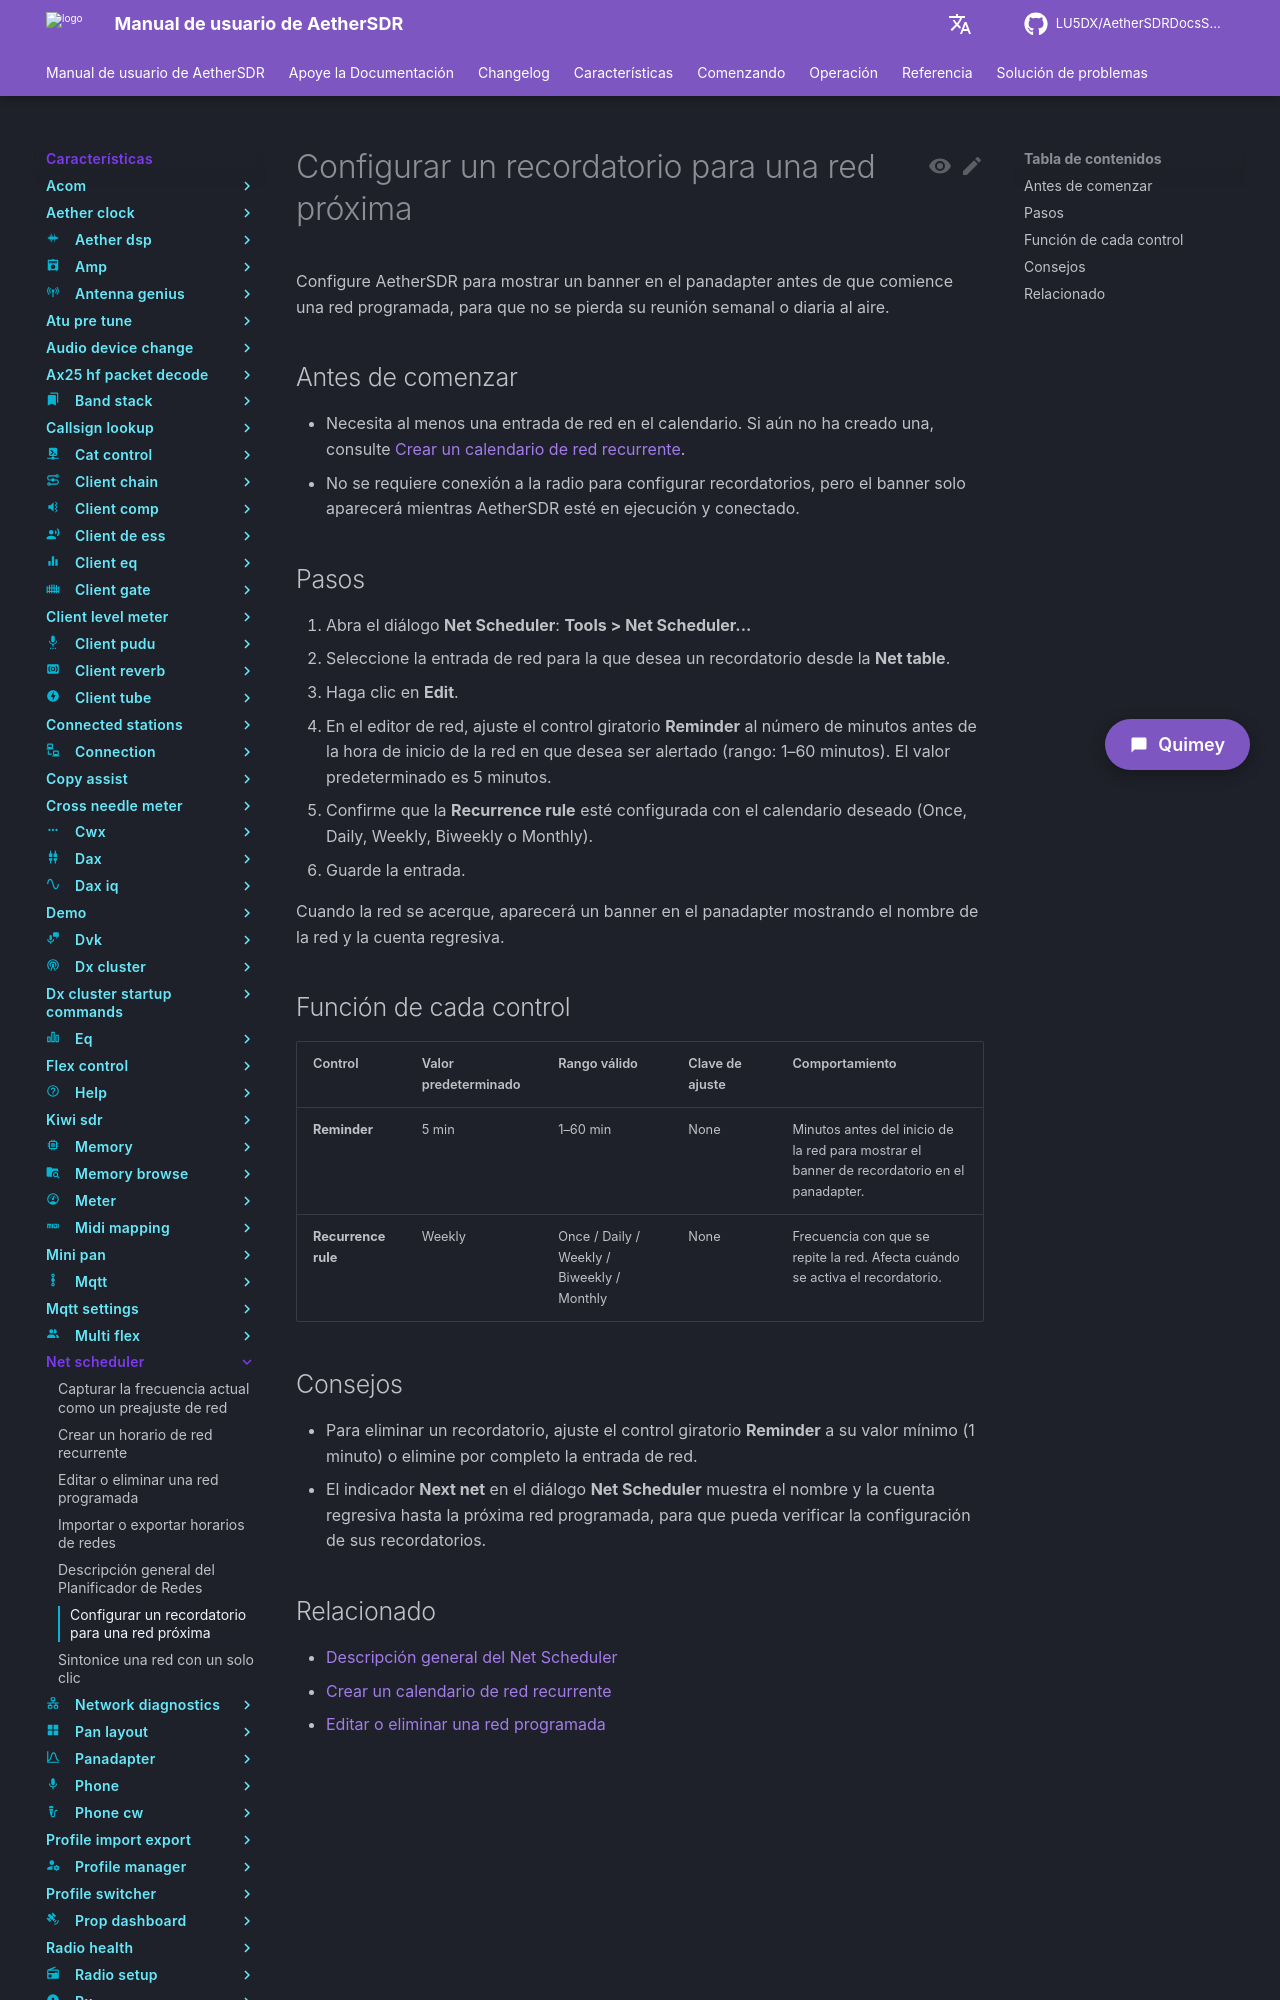

repository: LU5DX/AetherSDRDocsSpanish · page: 26.8.4/features/net-scheduler/set-a-reminder-for-an-upcoming-net/index.html · generator: mkdocs

# Configurar un recordatorio para una red próxima

Configure AetherSDR para mostrar un banner en el panadapter antes de que comience una red programada, para que no se pierda su reunión semanal o diaria al aire.

## Antes de comenzar

- Necesita al menos una entrada de red en el calendario. Si aún no ha creado una, consulte [Crear un calendario de red recurrente](create-a-recurring-net-schedule.md).
- No se requiere conexión a la radio para configurar recordatorios, pero el banner solo aparecerá mientras AetherSDR esté en ejecución y conectado.

## Pasos

1. Abra el diálogo **Net Scheduler**: **Tools > Net Scheduler...**
2. Seleccione la entrada de red para la que desea un recordatorio desde la **Net table**.
3. Haga clic en **Edit**.
4. En el editor de red, ajuste el control giratorio **Reminder** al número de minutos antes de la hora de inicio de la red en que desea ser alertado (rango: 1–60 minutos). El valor predeterminado es 5 minutos.
5. Confirme que la **Recurrence rule** esté configurada con el calendario deseado (Once, Daily, Weekly, Biweekly o Monthly).
6. Guarde la entrada.

Cuando la red se acerque, aparecerá un banner en el panadapter mostrando el nombre de la red y la cuenta regresiva.
